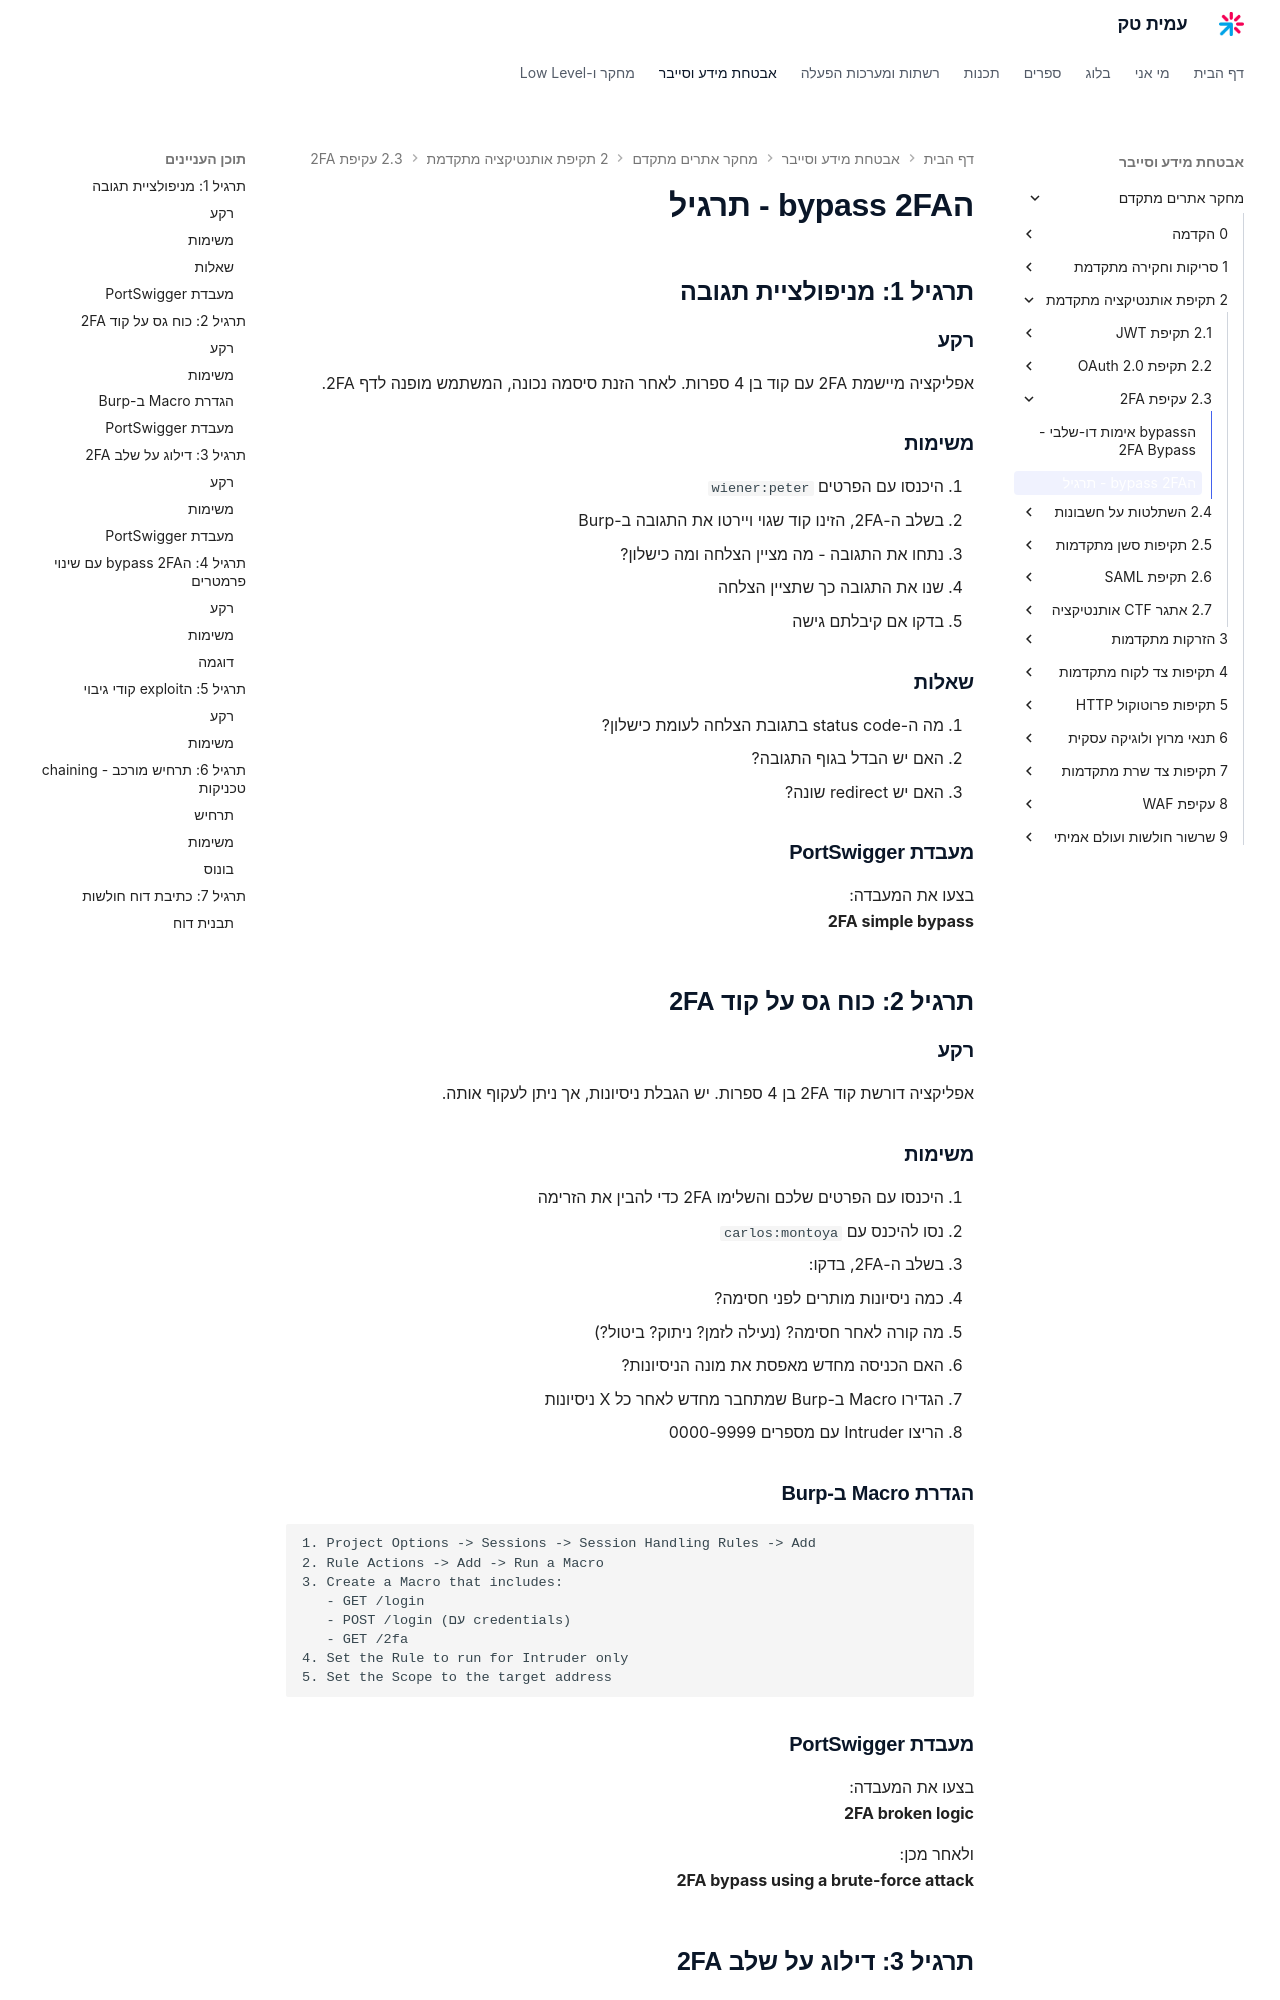

repository: AmitPinchasi/amittech · page: מחקר-אתרים-מתקדם/2 - תקיפת אותנטיקציה מתקדמת/2.3 - עקיפת 2FA/2.3 - עקיפת 2FA - תרגיל/index.html · generator: mkdocs

# הbypass 2FA - תרגיל

## תרגיל 1: מניפולציית תגובה

### רקע

אפליקציה מיישמת 2FA עם קוד בן 4 ספרות. לאחר הזנת סיסמה נכונה, המשתמש מופנה לדף 2FA.

### משימות

1. היכנסו עם הפרטים `wiener:peter`
2. בשלב ה-2FA, הזינו קוד שגוי ויירטו את התגובה ב-Burp
3. נתחו את התגובה - מה מציין הצלחה ומה כישלון?
4. שנו את התגובה כך שתציין הצלחה
5. בדקו אם קיבלתם גישה

### שאלות

1. מה ה-status code בתגובת הצלחה לעומת כישלון?
2. האם יש הבדל בגוף התגובה?
3. האם יש redirect שונה?

### מעבדת PortSwigger

בצעו את המעבדה:
**2FA simple bypass**

## תרגיל 2: כוח גס על קוד 2FA

### רקע

אפליקציה דורשת קוד 2FA בן 4 ספרות. יש הגבלת ניסיונות, אך ניתן לעקוף אותה.

### משימות

1. היכנסו עם הפרטים שלכם והשלימו 2FA כדי להבין את הזרימה
2. נסו להיכנס עם `carlos:montoya`
3. בשלב ה-2FA, בדקו:
   - כמה ניסיונות מותרים לפני חסימה?
   - מה קורה לאחר חסימה? (נעילה לזמן? ניתוק? ביטול?)
   - האם הכניסה מחדש מאפסת את מונה הניסיונות?
4. הגדירו Macro ב-Burp שמתחבר מחדש לאחר כל X ניסיונות
5. הריצו Intruder עם מספרים 0000-9999

### הגדרת Macro ב-Burp

```
1. Project Options -> Sessions -> Session Handling Rules -> Add
2. Rule Actions -> Add -> Run a Macro
3. Create a Macro that includes:
   - GET /login
   - POST /login (עם credentials)
   - GET /2fa
4. Set the Rule to run for Intruder only
5. Set the Scope to the target address
```

### מעבדת PortSwigger

בצעו את המעבדה:
**2FA broken logic**

ולאחר מכן:
**2FA bypass using a brute-force attack**

## תרגיל 3: דילוג על שלב 2FA

### רקע

אפליקציה מיישמת 2FA בזרימה הבאה: login -> 2fa -> dashboard. בדקו אם ניתן לדלג על שלב ה-2FA.
